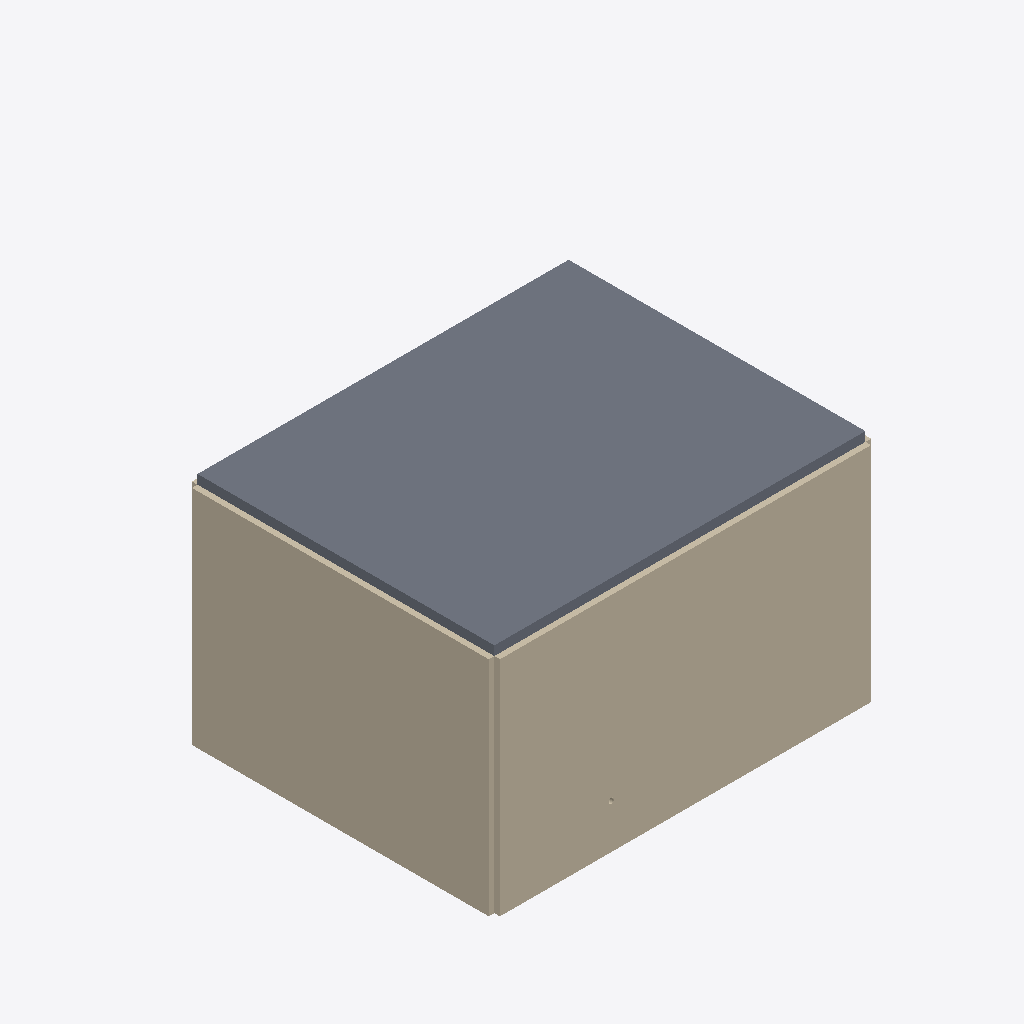
Isometric view of an IFC building model (IFC-SPF (STEP), schema IFC4, length unit metre), seen from the south-west, elements coloured by IFC class: 6 walls (beige), 1 slab (grey).
Extent 13.2 m × 12.3 m × 6.2 m (x, y, z). Storeys (2): EG at 0.00 m; 1. OG at 3.00 m. Elements (18): 10 IfcWall, 4 IfcSlab, 2 IfcBuildingElementProxy, 2 IfcWindow.

HEADER;
FILE_DESCRIPTION(('ViewDefinition [CoordinationView]'),'2;1');
FILE_NAME('GoldenOeffnung.ifc','1970-01-01T00:00:00',(''),(''),'BIT-Atelier','BIT-Atelier','');
FILE_SCHEMA(('IFC4'));
ENDSEC;
DATA;
#11=IFCPROJECT('0000000000000000000001',$,'GoldenOeffnung',$,$,$,$,(#5),#10);
#16=IFCSITE('0000000000000000000002',$,'Gelände',$,$,#15,$,$,.ELEMENT.,$,$,$,$,$);
#21=IFCBUILDING('0000000000000000000003',$,'Gebäude',$,$,#20,$,$,.ELEMENT.,$,$,$);
#26=IFCBUILDINGSTOREY('0000000000000000000004',$,'EG',$,$,#25,$,$,.ELEMENT.,0.0);
#31=IFCBUILDINGSTOREY('0000000000000000000005',$,'1. OG',$,$,#30,$,$,.ELEMENT.,3.0);
#449=IFCSLAB('3_RMXkVLuQYdPA_QnbQgKU',$,'Decke',$,$,#446,#448,$,.FLOOR.);
#178=IFCWALL('0jtbLrIzwquLbZMbVWVKrb',$,'Außenwand',$,$,#175,#177,$,.STANDARD.);
#46=IFCWALL('17KDZkPL4uMcB2FEZvxz3U',$,'Außenwand',$,$,#43,#45,$,.STANDARD.);
#277=IFCWALL('0gtb2yIDwmA5fZM_hTVKYi',$,'Außenwand',$,$,#274,#276,$,.STANDARD.);
#145=IFCWALL('16KDTRP54snsN2GQ7uxyzB',$,'Außenwand',$,$,#142,#144,$,.STANDARD.);
#211=IFCWALL('0itbFYIjwpJbXZMCJVVKlI',$,'Außenwand',$,$,#208,#210,$,.STANDARD.);
#244=IFCWALL('0htb9FITwnkrjZNNtUVKe$',$,'Außenwand',$,$,#241,#243,$,.STANDARD.);
ENDSEC;
